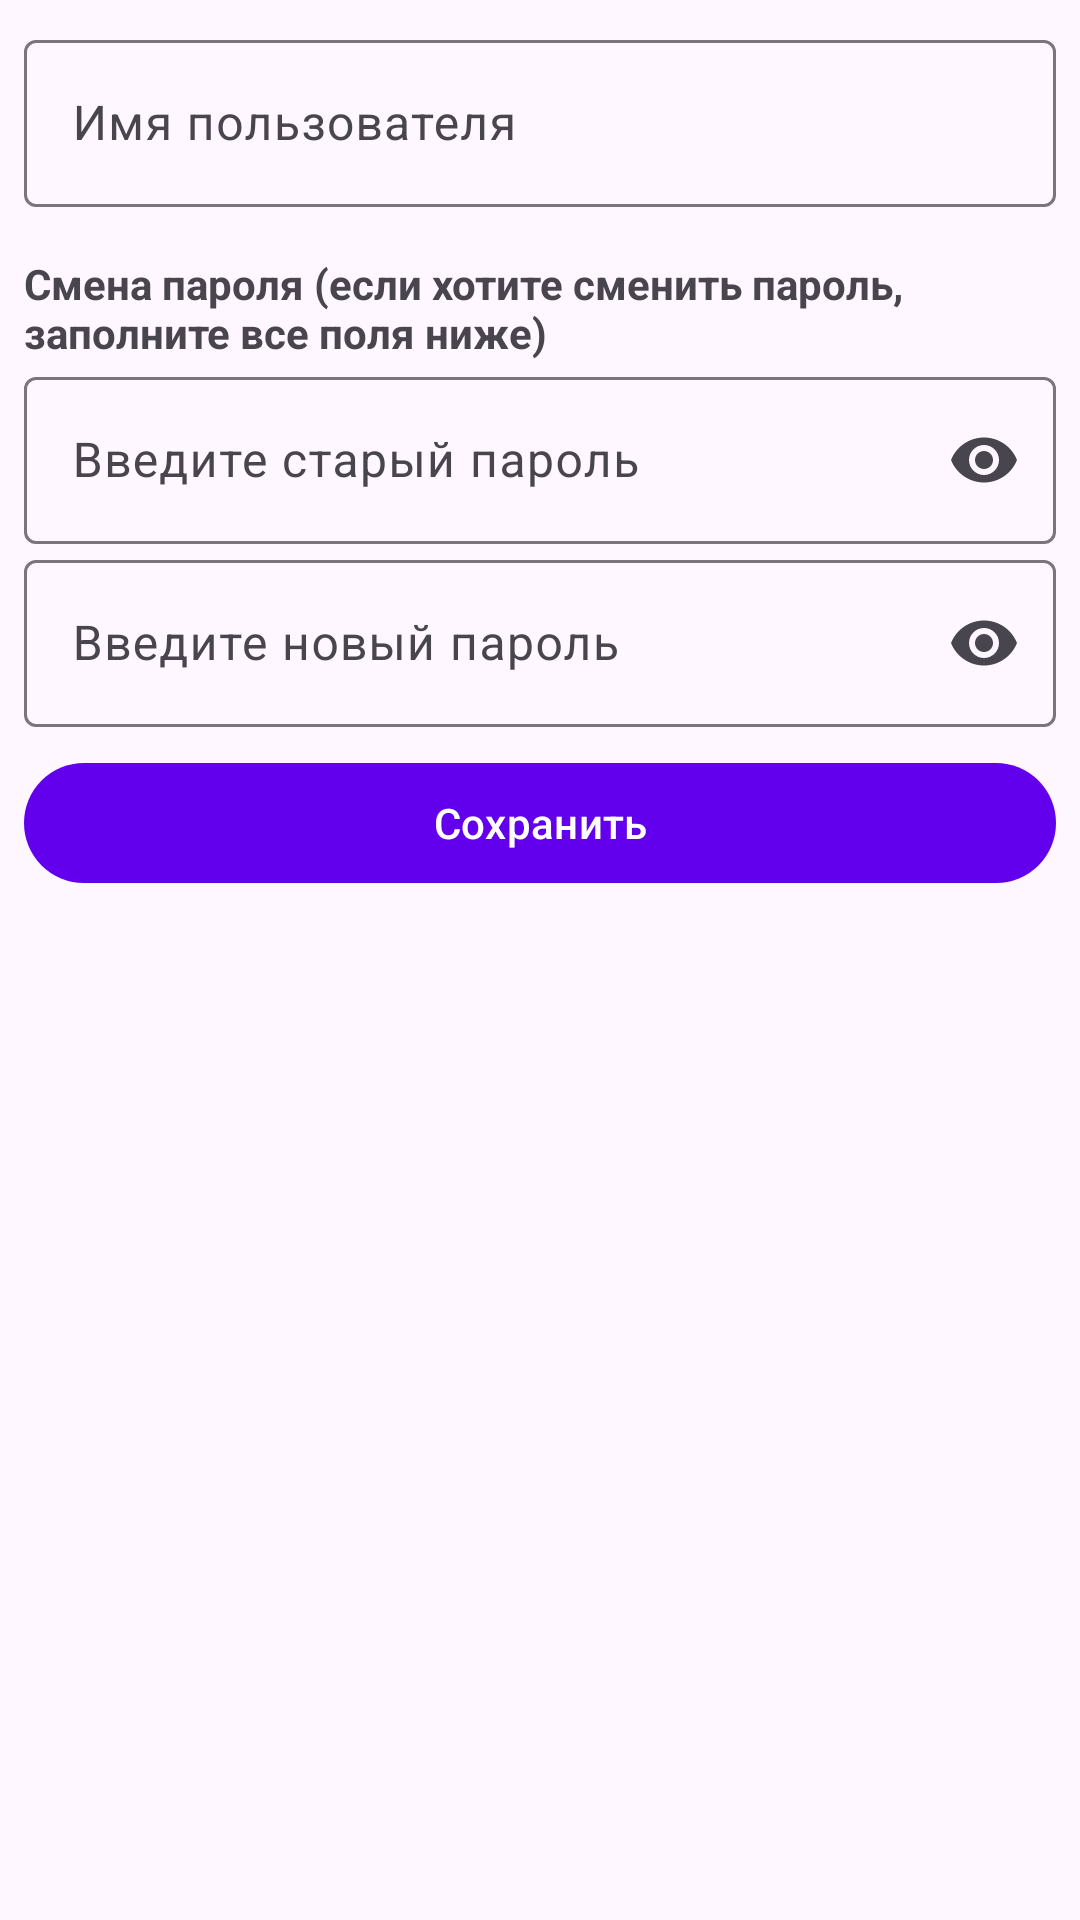

Write the Android layout XML for this screen, with the resource values it uses.
<!-- AndroidManifest.xml: application theme Theme.CourseWork -->
<!-- res/layout/fragment_account.xml -->
<?xml version="1.0" encoding="utf-8"?>
<LinearLayout xmlns:android="http://schemas.android.com/apk/res/android"
    xmlns:tools="http://schemas.android.com/tools"
    android:layout_width="match_parent"
    android:layout_height="match_parent"
    android:orientation="vertical"
    xmlns:app="http://schemas.android.com/apk/res-auto"
    android:padding="8dp"
    tools:context=".ui.AccountFragment">

    <com.google.android.material.textfield.TextInputLayout
        android:id="@+id/editTextName"
        android:layout_width="match_parent"
        android:layout_height="wrap_content"
        app:endIconMode="clear_text"
        android:hint="Имя пользователя"
        app:boxBackgroundColor="@null"
        tools:ignore="MissingConstraints">

        <com.google.android.material.textfield.TextInputEditText
            android:id="@+id/editTextName_inputText"
            android:layout_width="match_parent"
            android:layout_height="wrap_content"
            android:maxLines="1"
            android:background="@null"
            android:inputType="textPersonName" />
    </com.google.android.material.textfield.TextInputLayout>

    <TextView
        android:layout_width="match_parent"
        android:layout_height="wrap_content"
        android:textStyle="bold"
        android:layout_marginTop="16dp"
        android:text="Смена пароля (если хотите сменить пароль, заполните все поля ниже)"
        />

    <com.google.android.material.textfield.TextInputLayout
        android:id="@+id/editTextLastPassword"
        android:layout_width="match_parent"
        android:layout_height="wrap_content"
        app:endIconMode="password_toggle"
        android:hint="Введите старый пароль"
        app:boxBackgroundColor="@null"
        tools:ignore="MissingConstraints">

        <com.google.android.material.textfield.TextInputEditText
            android:id="@+id/editTextLastPassword_inputText"
            android:layout_width="match_parent"
            android:layout_height="wrap_content"
            android:background="@null"
            android:inputType="textPassword" />
    </com.google.android.material.textfield.TextInputLayout>

    <com.google.android.material.textfield.TextInputLayout
        android:id="@+id/editTextNewPassword"
        android:layout_width="match_parent"
        android:layout_height="wrap_content"
        app:endIconMode="password_toggle"
        android:hint="Введите новый пароль"
        app:boxBackgroundColor="@null"
        tools:ignore="MissingConstraints">

        <com.google.android.material.textfield.TextInputEditText
            android:id="@+id/editTextNewPassword_inputText"
            android:layout_width="match_parent"
            android:layout_height="wrap_content"
            android:background="@null"
            android:inputType="textPassword" />
    </com.google.android.material.textfield.TextInputLayout>

    <com.google.android.material.button.MaterialButton
        android:id="@+id/save_button"
        android:text="Сохранить"
        android:layout_gravity="center"
        android:layout_marginTop="8dp"
        android:layout_width="match_parent"
        android:layout_height="wrap_content"/>

</LinearLayout>
<!-- resources referenced by this layout -->
<resources>
  <style name="Theme.CourseWork" parent="Theme.Material3.DayNight">
          
          <item name="colorPrimary">@color/purple_500</item>
          <item name="colorPrimaryVariant">@color/purple_700</item>
          <item name="colorOnPrimary">@color/white</item>
          
          <item name="colorSecondary">@color/teal_200</item>
          <item name="colorSecondaryVariant">@color/teal_700</item>
          <item name="colorOnSecondary">@color/black</item>
          
          <item name="android:statusBarColor">?attr/colorPrimaryVariant</item>
          
      </style>
  <color name="purple_500">#FF6200EE</color>
  <color name="purple_700">#FF3700B3</color>
  <color name="white">#FFFFFFFF</color>
  <color name="teal_200">#FF03DAC5</color>
  <color name="teal_700">#FF018786</color>
  <color name="black">#FF000000</color>
</resources>
